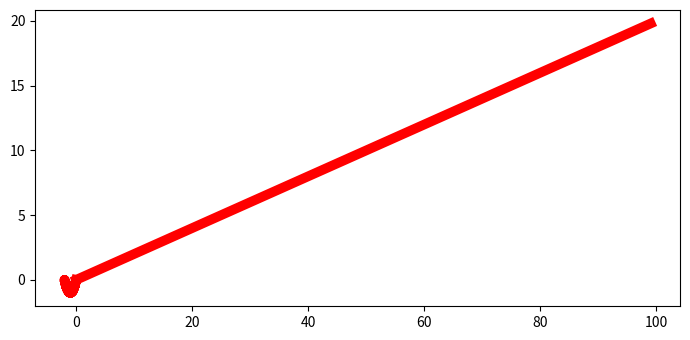

Generate this figure with matplotlib: (Note: this script raises an exception after producing the figure.)
import numpy as np
import matplotlib.pyplot as plt
import matplotlib.animation as animation
from mpl_toolkits.mplot3d import Axes3D

plt.rcParams["figure.figsize"] = [7.00, 3.50]
plt.rcParams["figure.autolayout"] = True

def animate(num, data, line):
   colors = ['#1f77b4', '#ff7f0e', '#2ca02c', '#d62728', '#9467bd', '#8c564b', '#e377c2',   '#7f7f7f', '#bcbd22', '#17becf']
   line.set_color(colors[num % len(colors)])
   line.set_alpha(0.7)
   line.set_data(data[0:2, :num])
   line.set_3d_properties(data[2, :num])
   return line

t = np.arange(0, 20, 0.2)
x = np.cos(t) - 1
y = 1 / 2 * (np.cos(2 * t) - 1)
data = np.array([x, y, t])
N = len(t)
fig = plt.figure()
ax = Axes3D(fig)
ax.axis('off')

line, = plt.plot(data[0], data[1], data[2], lw=7, c='red')
line_ani = animation.FuncAnimation(fig, animate, frames=N, fargs=(data, line), interval=50, blit=False)

plt.show()